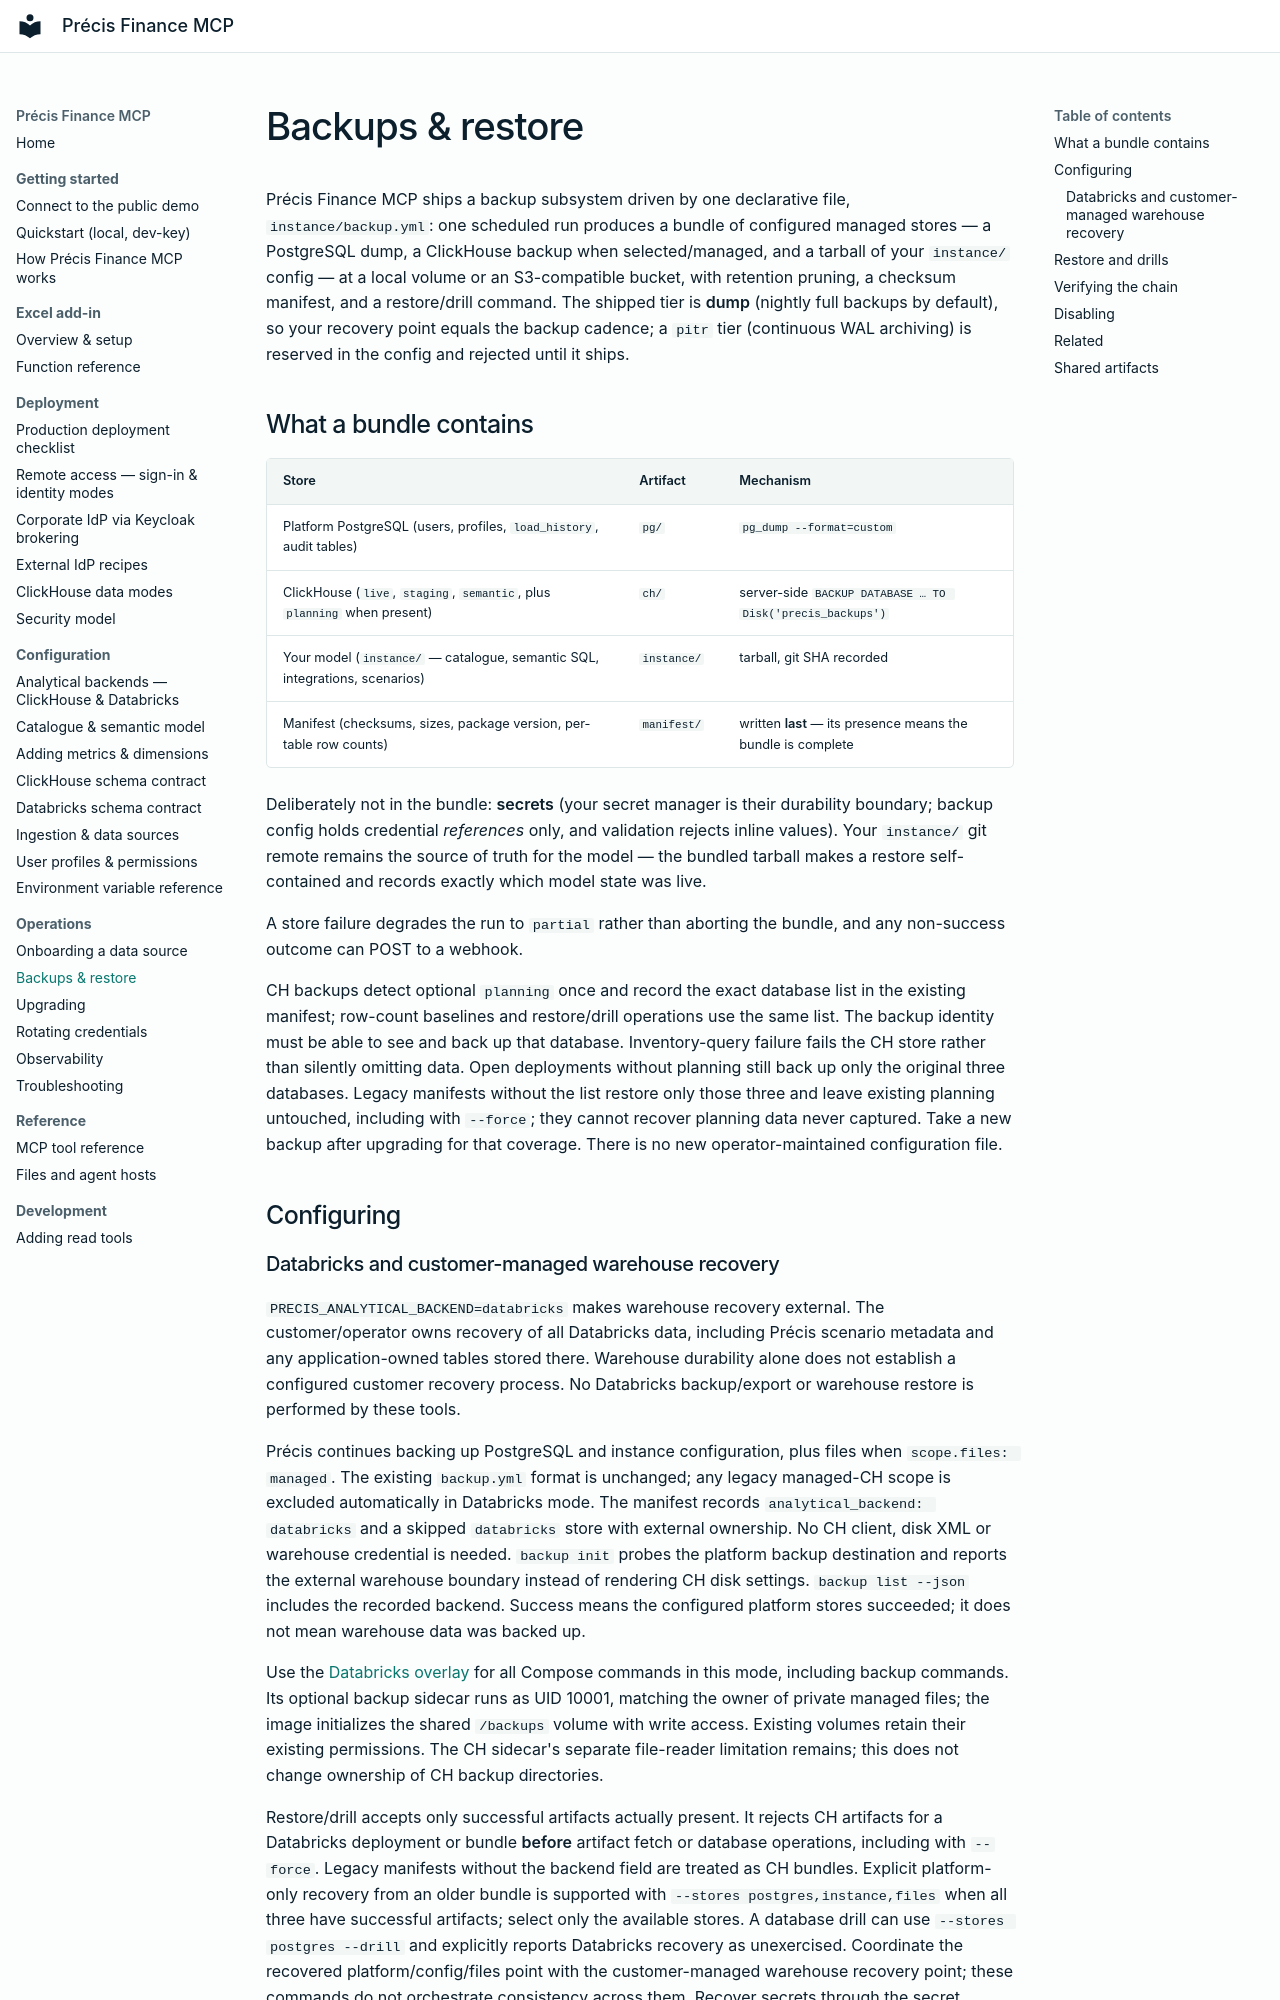

repository: precis-finance/precis-finance-mcp · page: operations/backups/index.html · generator: mkdocs

# Backups & restore

Précis Finance MCP ships a backup subsystem driven by one declarative file,
`instance/backup.yml`: one scheduled run produces a bundle of configured managed
stores — a PostgreSQL dump, a ClickHouse backup when selected/managed, and a tarball of your
`instance/` config — at a local volume or an S3-compatible bucket, with
retention pruning, a checksum manifest, and a restore/drill command. The
shipped tier is **dump** (nightly full backups by default), so your recovery
point equals the backup cadence; a `pitr` tier (continuous WAL archiving) is
reserved in the config and rejected until it ships.

## What a bundle contains

| Store | Artifact | Mechanism |
|---|---|---|
| Platform PostgreSQL (users, profiles, `load_history`, audit tables) | `pg/` | `pg_dump --format=custom` |
| ClickHouse (`live`, `staging`, `semantic`, plus `planning` when present) | `ch/` | server-side `BACKUP DATABASE … TO Disk('precis_backups')` |
| Your model (`instance/` — catalogue, semantic SQL, integrations, scenarios) | `instance/` | tarball, git SHA recorded |
| Manifest (checksums, sizes, package version, per-table row counts) | `manifest/` | written **last** — its presence means the bundle is complete |

Deliberately not in the bundle: **secrets** (your
secret manager is their durability boundary; backup config holds credential
*references* only, and validation rejects inline values). Your `instance/`
git remote remains the source of truth for the model — the bundled tarball
makes a restore self-contained and records exactly which model state was
live.

A store failure degrades the run to `partial` rather than aborting the
bundle, and any non-success outcome can POST to a webhook.

CH backups detect optional `planning` once and record the exact database list
in the existing manifest; row-count baselines and restore/drill operations use
the same list. The backup identity must be able to see and back up that database.
Inventory-query failure fails the CH store rather than silently omitting data.
Open deployments without planning still back up only the original three
databases. Legacy manifests without the list restore only those three and
leave existing planning untouched, including with `--force`; they cannot recover
planning data never captured. Take a new backup after upgrading for that
coverage. There is no new operator-maintained configuration file.

## Configuring
